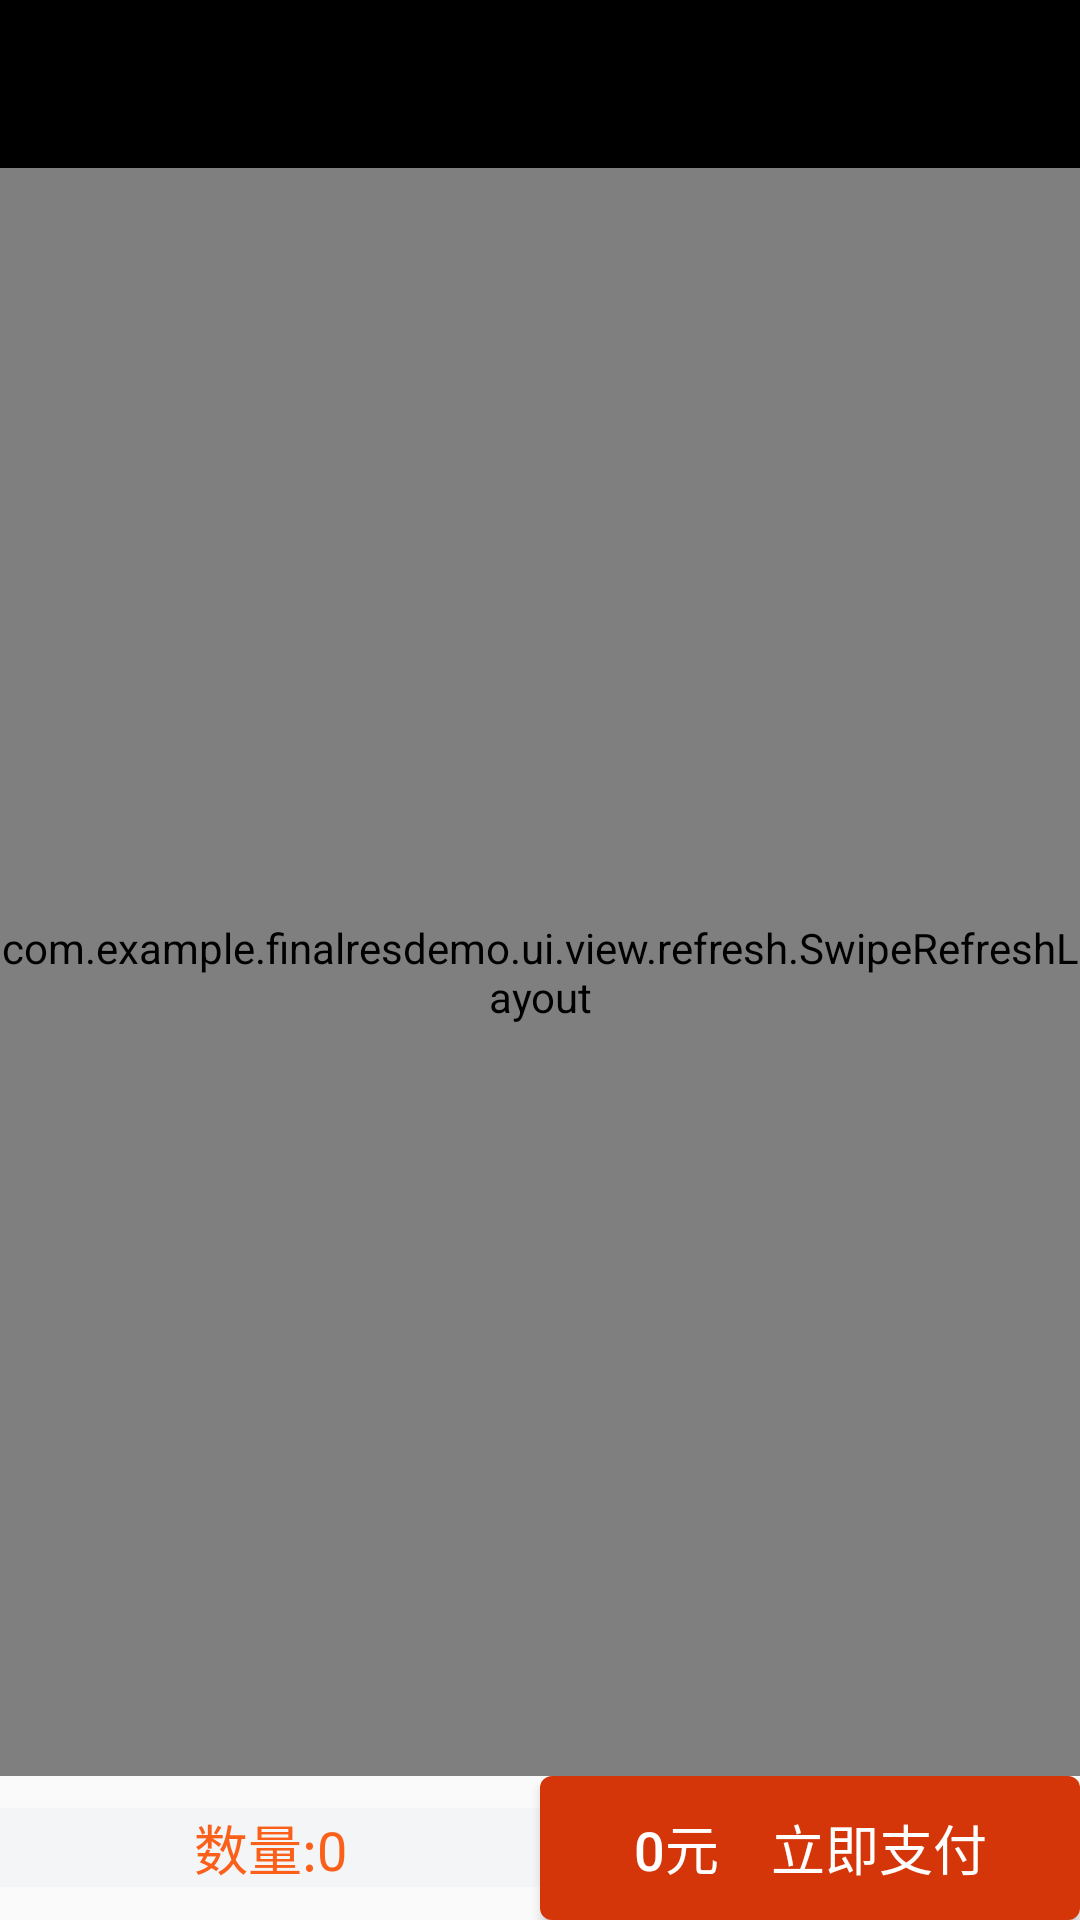

Android layout source for this screen:
<!-- AndroidManifest.xml: application theme Theme.FinalResDemo -->
<!-- res/layout/activity_product_list.xml -->
<?xml version="1.0" encoding="utf-8"?>
<LinearLayout
    xmlns:android="http://schemas.android.com/apk/res/android"
    xmlns:app="http://schemas.android.com/apk/res-auto"
    android:orientation="vertical"
    xmlns:tools="http://schemas.android.com/tools"
    android:layout_width="match_parent"
    android:layout_height="match_parent"
    tools:context=".ui.activity.ProductListActivity">

    <include layout="@layout/common_toolbar"/>

    <com.example.finalresdemo.ui.view.refresh.SwipeRefreshLayout
        android:id="@+id/id_product_swipeRefresh"
        android:layout_weight="1"
        android:layout_width="match_parent"
        android:layout_height="0dp">
    <androidx.recyclerview.widget.RecyclerView
        android:id="@+id/id_product_recyclerview"
        android:layout_width="match_parent"
        android:layout_height="match_parent"/>
    </com.example.finalresdemo.ui.view.refresh.SwipeRefreshLayout>


    <LinearLayout
        android:layout_width="match_parent"
        android:layout_height="48dp"
        android:orientation="horizontal">

        <TextView
            android:id="@+id/id_tv_count"
            android:layout_width="0dp"
            android:layout_height="wrap_content"
            android:layout_weight="5"
            android:gravity="center"
            android:layout_gravity="center"
            android:textSize="18sp"
            android:textColor="#fb601b"
            android:background="#f3f5f7"
            android:text="数量:0"/>

        <Button
            android:id="@+id/id_btn_pay"
            android:layout_width="0dp"
            android:layout_height="wrap_content"
            android:layout_weight="5"
            android:gravity="center"
            android:textSize="18sp"
            android:textColor="#ffffff"
            android:background="@drawable/btn_bg_orange"
            android:text="0元    立即支付"/>



    </LinearLayout>


</LinearLayout>
<!-- res/layout/common_toolbar.xml (included above) -->
<?xml version="1.0" encoding="utf-8"?>
<androidx.appcompat.widget.Toolbar
    android:id="@+id/tool_bar"
    xmlns:android="http://schemas.android.com/apk/res/android"
    xmlns:app="http://schemas.android.com/apk/res-auto"
    android:layout_width="match_parent"
    android:layout_height="wrap_content"
    android:background="#000000"
    app:navigationIcon="@drawable/back"
    app:titleTextColor="#ffffff">

</androidx.appcompat.widget.Toolbar>
<!-- resources referenced by this layout -->
<resources>
  <!-- drawable btn_bg_orange (drawable) -->
  <?xml version="1.0" encoding="utf-8"?>
  <selector xmlns:android="http://schemas.android.com/apk/res/android">
  
      <item android:state_pressed="true">
          <shape>
              <corners android:radius="4dp"/>
              <solid android:color="#e29c88"/>
          </shape>
      </item>
  
      <item>
          <shape>
              <corners android:radius="4dp"/>
              <solid android:color="#d43609"/>
          </shape>
      </item>
  </selector>
  <style name="Theme.FinalResDemo" parent="Theme.MaterialComponents.DayNight.NoActionBar.Bridge">
          
          <item name="colorPrimary">@color/purple_500</item>
          <item name="colorPrimaryVariant">@color/purple_700</item>
          <item name="colorOnPrimary">@color/white</item>
          
          <item name="colorSecondary">@color/teal_200</item>
          <item name="colorSecondaryVariant">@color/teal_700</item>
          <item name="colorOnSecondary">@color/black</item>
          
          <item name="android:statusBarColor" tools:targetApi="l">?attr/colorPrimaryVariant</item>
          
      </style>
  <!-- not gathered from this repository: default colours our renderer supplied (Android Studio template values) -->
  <color name="purple_500">#FF6200EE</color>
  <color name="purple_700">#FF3700B3</color>
  <color name="teal_200">#FF03DAC5</color>
  <color name="teal_700">#FF018786</color>
  <color name="black">#FF000000</color>
  <color name="white">#FFFFFFFF</color>
</resources>
